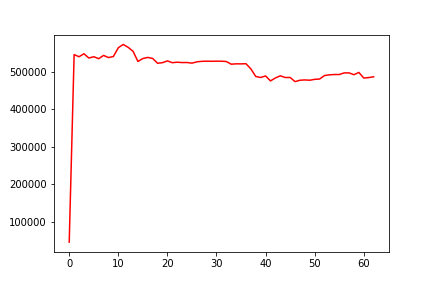

Data behind this chart, as committed beside it:
, 0
0, 45591
1, 546509
2, 540741
3, 548728
4, 537296
5, 540830
6, 535505
7, 544305
8, 538543
9, 541422
10, 564798
11, 573583
12, 565911
13, 555244
14, 528072
15, 535978
16, 538922
17, 536114
18, 523336
19, 524894
20, 529603
21, 524860
22, 526144
23, 525164
24, 525330
25, 523598
26, 527142
27, 528452
28, 528877
29, 528604
30, 528912
31, 528805
32, 527980
33, 520813
34, 521818
35, 521637
36, 522128
37, 508291
38, 488041
39, 485351
40, 489445
41, 476161
42, 484053
43, 489819
44, 485262
45, 485386
46, 474285
47, 477975
48, 478800
49, 478010
50, 480328
51, 481217
52, 490480
53, 492440
54, 493237
55, 493215
56, 497535
57, 497630
58, 492762
59, 498850
... 3 more rows
